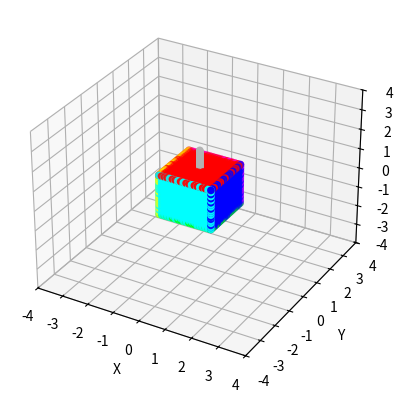

Source code (Python):
import numpy as np
import matplotlib.pyplot as plt
from mpl_toolkits.mplot3d.art3d import Poly3DCollection

def create_colored_cube_array(N=20, size=1.0):
    def generate_side(N, side_center, side_orientation, side_color):
        # Calculate the rotation matrix using Rodrigues' rotation formula
        z_axis = np.array([0, 0, 1], dtype=np.float32)
        dot_product = np.dot(z_axis, side_orientation) / (np.linalg.norm(z_axis) * np.linalg.norm(side_orientation))
        # Check if the side is parallel to the z-axis (for front and back)
        if np.isclose(np.abs(dot_product), 1):
            rotation_axis = np.array([0, 0, 1], dtype=np.float32)  # Use x-axis as the rotation axis
        else:
            rotation_axis = np.cross(z_axis, side_orientation)
        # Calculate the rotation matrix using Rodrigues' rotation formula
        rotation_axis /= np.linalg.norm(rotation_axis)
        theta = np.arccos(dot_product)
        K = np.array([[0, -rotation_axis[2], rotation_axis[1]],
                      [rotation_axis[2], 0, -rotation_axis[0]],
                      [-rotation_axis[1], rotation_axis[0], 0]])
        rotation_matrix = np.eye(3) + np.sin(theta) * K + (1 - np.cos(theta)) * (K @ K)
        # Generate 2D grid in local coordinates
        x = np.linspace(-0.5, 0.5, N)
        y = np.linspace(-0.5, 0.5, N)
        grid_x, grid_y = np.meshgrid(x, y)
        # Convert local coordinates to global coordinates using the rotation matrix
        local_coordinates = np.column_stack((grid_x.flatten(), grid_y.flatten(), np.zeros_like(grid_x.flatten())))
        global_coordinates = side_center + np.dot(local_coordinates, rotation_matrix.T)
        return global_coordinates, np.tile(side_color, (len(global_coordinates),1))
    # Generate colored sides
    side_front, color_front = generate_side(N, [0, 0, 0.5],   np.array([0, 0, 1]),  [1.0, 0.0, 0.0])  # Red
    side_back, color_back = generate_side(N, [0, 0, -0.5],    np.array([0, 0, -1]), [0.0, 1.0, 0.0])  # Green
    side_right, color_right = generate_side(N, [0.5, 0, 0],   np.array([1, 0, 0]),  [0.0, 0.0, 1.0])  # Blue
    side_left, color_left = generate_side(N, [-0.5, 0, 0],    np.array([-1, 0, 0]), [1.0, 1.0, 0.0])  # Yellow
    side_top, color_top = generate_side(N, [0, 0.5, 0],       np.array([0, 1, 0]),  [1.0, 0.0, 1.0])  # Magenta
    side_bottom, color_bottom = generate_side(N, [0, -0.5, 0],np.array([0, -1, 0]), [0.0, 1.0, 1.0])  # Cyan

    ### draw up line
    arrorx = np.tile(0.0, (100,1))
    arrory = np.tile(0.0, (100,1))
    arrowz = np.linspace(0, 1.0, 100)
    arrow = np.column_stack((arrorx, arrory, arrowz))
    arrowcolor = np.tile(np.array([0.7, 0.7, 0.7]), (100,1))

    # Combine all sides
    all_side_points = np.concatenate([side_front, side_back, side_right, side_left, side_top, side_bottom, arrow])
    all_side_colors = np.concatenate([color_front, color_back, color_right, color_left, color_top, color_bottom, arrowcolor])
    # all_side_points = np.concatenate([side_front ])
    # all_side_colors = np.concatenate([color_front])

    # Scale and return the colored cube sides
    return all_side_points * size, all_side_colors

# Function to plot all points in the colored cube
def plot_colored_cube_array(N=20, size=1.0):
    cube_side_points, cube_side_colors = create_colored_cube_array(N=N, size=size)

    fig = plt.figure()
    ax = fig.add_subplot(111, projection='3d')

    # Scatter plot for all points
    ax.scatter(cube_side_points[:, 0], cube_side_points[:, 1], cube_side_points[:, 2], c=cube_side_colors, marker='o')
    
    # Set axis labels
    ax.set_xlabel('X')
    ax.set_ylabel('Y')
    ax.set_zlabel('Z')
    ax.set_xlim(-size * 2.0, size * 2.0)
    ax.set_ylim(-size * 2.0, size * 2.0)
    ax.set_zlim(-size * 2.0, size * 2.0)

    plt.show()

if __name__ == '__main__':
    # Example usage
    plot_colored_cube_array(N=20, size=2.0)